Labelled photos from "patch_dataset", an image-classification folder in anurag3401/High_Resolution_Histopathology_AI. The possible labels are: benign, malignant.

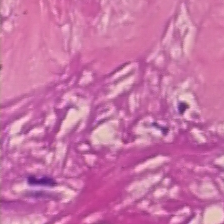
Label: malignant

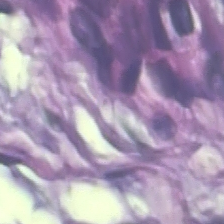
Label: benign

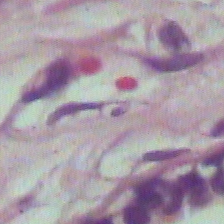
Label: benign

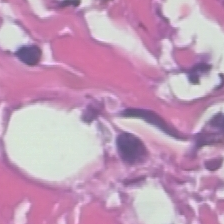
Label: malignant

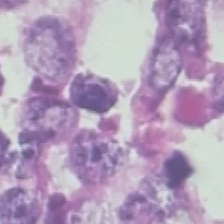
Label: malignant

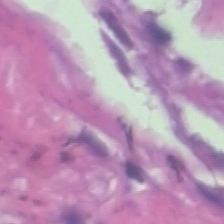
Label: benign
